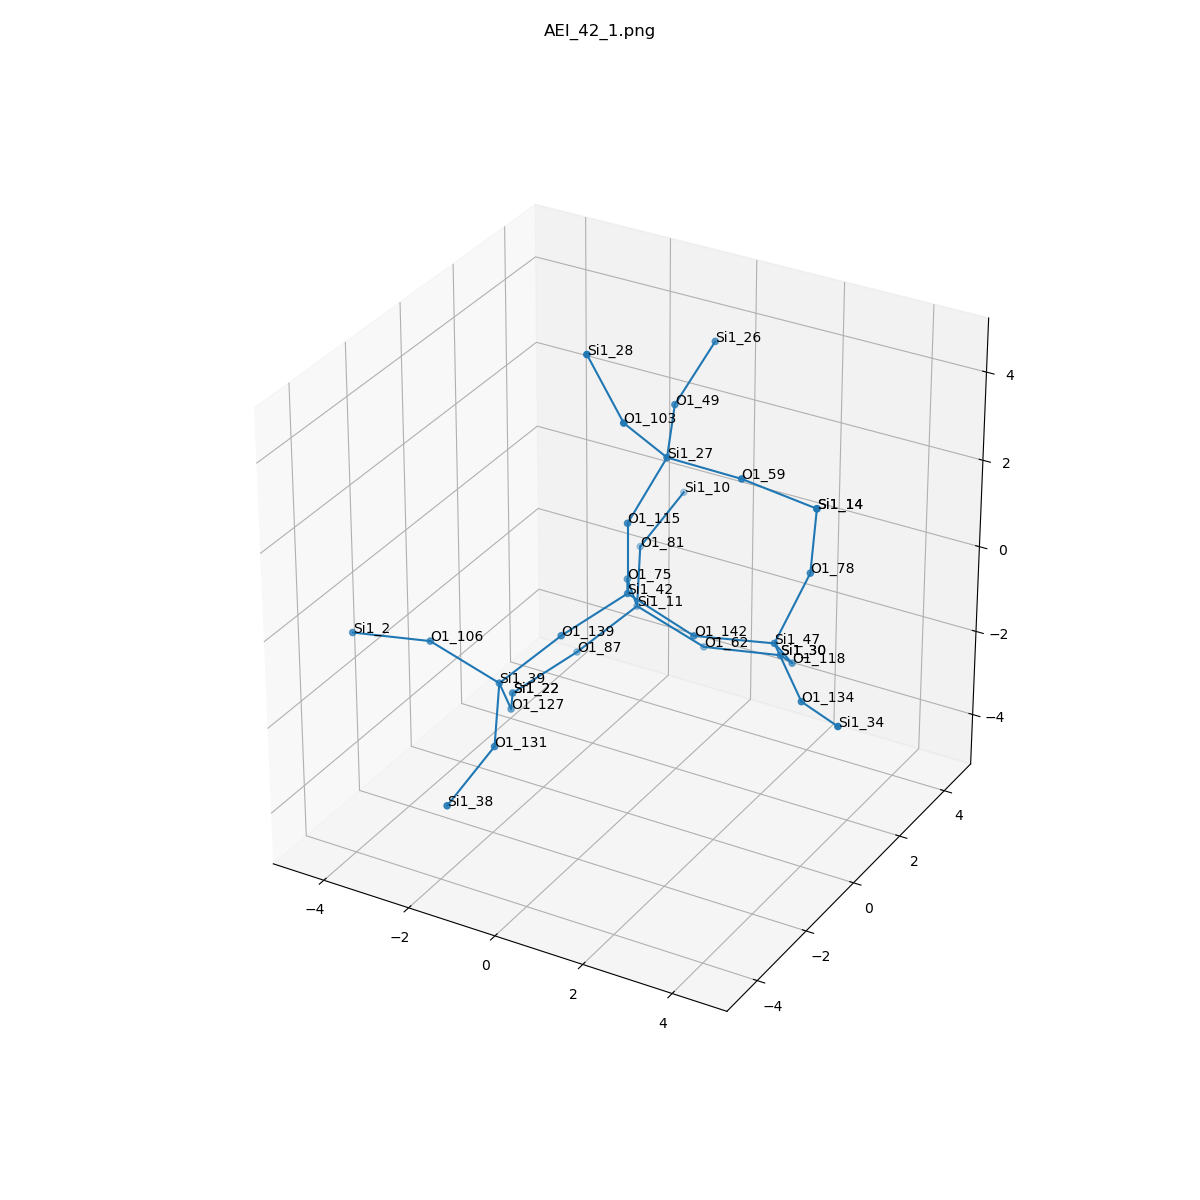

Source data for this figure (header and first rows):
, neighbor_num, isite, atom, x, y, z, front_index
0, 0, 42, Si1, 0.0, 0.0, 0.0, 
1, 1, 115, O1, 1.1102230246251565e-16, 1.8488927466117464e-32, 1.61, 0.0
2, 1, 142, O1, 1.517, -1.8488927466117464e-32, -0.5381, 0.0
3, 1, 139, O1, -0.7572, -1.318, -0.5319, 0.0
4, 1, 75, O1, -0.7625, 1.311, -0.5361, 0.0
5, 2, 27, Si1, 0.5951, 0.5176, 3.014, 1.0
6, 2, 47, Si1, 2.892, 0.8153, -0.7224, 2.0
7, 2, 39, Si1, -1.76, -2.054, -1.553, 3.0
8, 2, 11, Si1, -1.1, 2.295, -1.764, 4.0
9, 3, 59, O1, 2.195, 0.6516, 2.906, 5.0
10, 3, 49, O1, -0.04289, 1.952, 3.37, 5.0
11, 3, 103, O1, 0.2241, -0.5375, 4.172, 5.0
12, 3, 134, O1, 4.053, -0.1934, -1.201, 6.0
13, 3, 118, O1, 2.693, 1.963, -1.835, 6.0
14, 3, 78, O1, 3.31, 1.491, 0.6765, 6.0
15, 3, 131, O1, -1.065, -3.394, -2.112, 7.0
16, 3, 127, O1, -2.097, -1.071, -2.781, 7.0
17, 3, 106, O1, -3.12, -2.438, -0.7806, 7.0
18, 3, 81, O1, -1.794, 3.635, -1.205, 8.0
19, 3, 87, O1, -2.102, 1.559, -2.785, 8.0
20, 3, 62, O1, 0.2609, 2.679, -2.537, 8.0
21, 4, 14, Si1, 3.502, 1.343, 2.267, 9.0
22, 4, 26, Si1, 0.1111, 3.308, 4.225, 10.0
23, 4, 28, Si1, -0.4473, -0.7921, 5.614, 11.0
24, 4, 34, Si1, 5.341, -1.108, -0.896, 12.0
25, 4, 30, Si1, 1.806, 3.125, -2.509, 13.0
26, 4, 14, Si1, 3.502, 1.343, 2.267, 14.0
27, 4, 38, Si1, -1.275, -4.849, -2.766, 15.0
28, 4, 22, Si1, -2.859, 0.2405, -3.317, 16.0
29, 4, 2, Si1, -4.666, -2.885, -0.8087, 17.0
30, 4, 10, Si1, -1.585, 5.09, -0.5508, 18.0
31, 4, 22, Si1, -2.859, 0.2405, -3.317, 19.0
32, 4, 30, Si1, 1.806, 3.125, -2.509, 20.0
